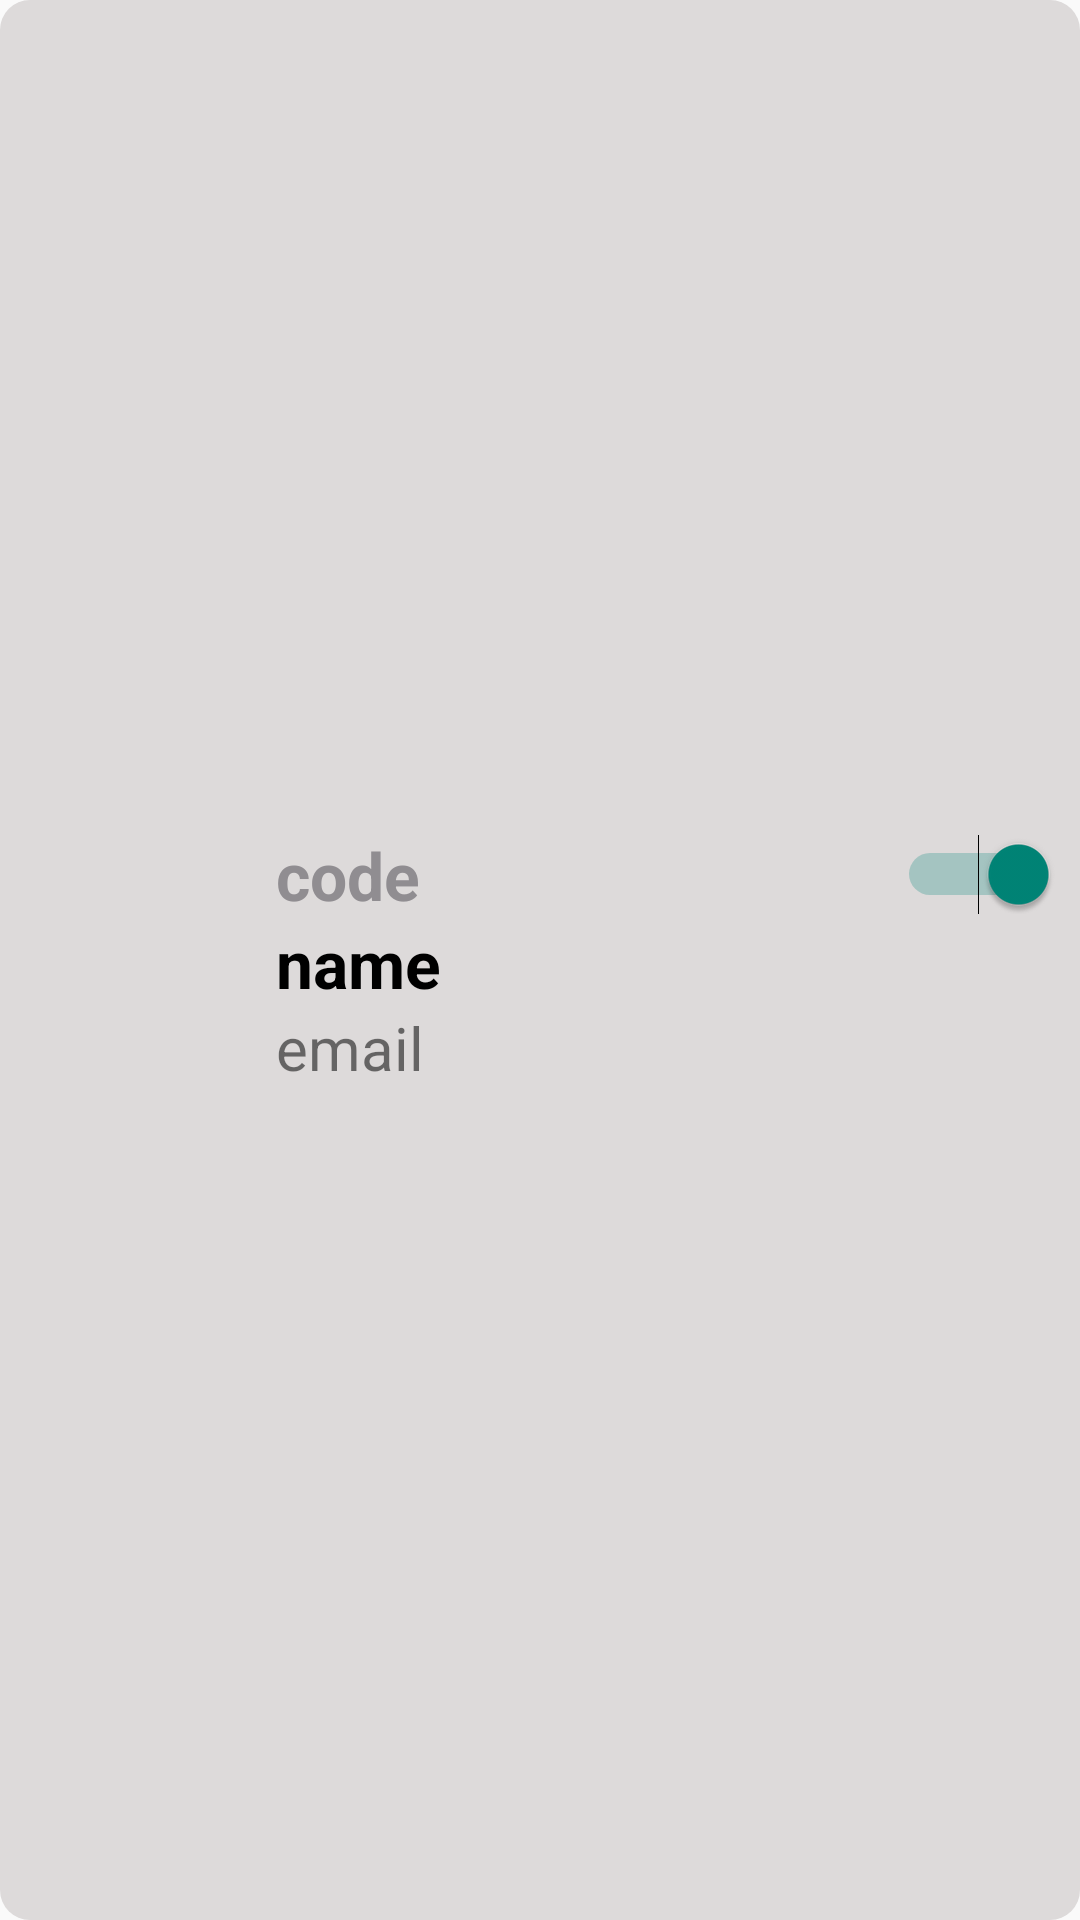

The Android layout XML behind this screen, and the referenced resources:
<!-- AndroidManifest.xml: application theme Theme.VoteForCommunity1 -->
<!-- res/layout/singlerow_candidate_list.xml -->
<?xml version="1.0" encoding="utf-8"?>
<LinearLayout xmlns:android="http://schemas.android.com/apk/res/android"
    xmlns:tools="http://schemas.android.com/tools"
    android:orientation="horizontal"
    android:layout_width="match_parent"
    android:layout_height="wrap_content"
    android:background="@drawable/single_roundcorners_background"
    android:layout_margin="5dp"
    android:padding="2dp">

    <ImageView
        android:id="@+id/imgIV"
        android:layout_width="230px"
        android:layout_height="230px"
        android:layout_margin="20px"/>

    <LinearLayout
        android:layout_width="match_parent"
        android:layout_height="match_parent"
        android:gravity="center_vertical"
        android:orientation="vertical">

        <LinearLayout
            android:layout_width="match_parent"
            android:layout_height="wrap_content"
            android:orientation="horizontal">

            <TextView
                android:id="@+id/codeTV"
                android:layout_width="wrap_content"
                android:layout_height="wrap_content"
                android:textSize="22sp"
                android:textColor="#908D91"
                android:text="code"
                android:textStyle="bold"/>

            <Switch
                android:id="@+id/canVote"
                android:layout_width="wrap_content"
                android:layout_height="wrap_content"
                android:layout_gravity="right|center_vertical"
                android:layout_weight="1"
                android:checked="true"
                android:padding="5dp"
                tools:ignore="UseSwitchCompatOrMaterialXml" />
        </LinearLayout>

        <TextView
            android:id="@+id/nameTV"
            android:layout_width="match_parent"
            android:layout_height="wrap_content"
            android:textSize="22sp"
            android:textColor="@color/black"
            android:text="name"
            android:textStyle="bold"/>

        <TextView
            android:id="@+id/emailTV"
            android:layout_width="match_parent"
            android:layout_height="wrap_content"
            android:text="email"
            android:textSize="20sp"/>
    </LinearLayout>

</LinearLayout>
<!-- resources referenced by this layout -->
<resources>
  <color name="black">#FF000000</color>
  <!-- drawable single_roundcorners_background (drawable) -->
  <?xml version="1.0" encoding="utf-8"?>
  <shape xmlns:android="http://schemas.android.com/apk/res/android">
      <solid android:color="@color/lightgrey"/>
      <corners android:radius="10dp"/>
      <padding android:bottom="2dp" android:top="2dp" android:left="4dp" android:right="2dp"/>
  </shape>
  <style name="Theme.VoteForCommunity1" parent="Base.Theme.VoteForCommunity1" />
  <color name="lightgrey">#DDDADA</color>
  <style name="Base.Theme.VoteForCommunity1" parent="Theme.AppCompat.Light.NoActionBar">
          
          <item name="colorPrimary">@color/background</item>
          <item name="colorPrimaryVariant">@color/ground</item>
          <item name="colorOnPrimary">@color/white</item>
          
          <item name="colorSecondary">@color/teal_200</item>
          <item name="colorSecondaryVariant">@color/teal_700</item>
          <item name="colorOnSecondary">@color/black</item>
          
          <item name="android:statusBarColor" tools:targetApi="l">?attr/background</item>
          
      </style>
  <color name="background">#000080</color>
  <color name="ground">#0000cc</color>
  <color name="white">#FFFFFFFF</color>
  <color name="teal_200">#FF03DAC5</color>
  <color name="teal_700">#FF018786</color>
</resources>
